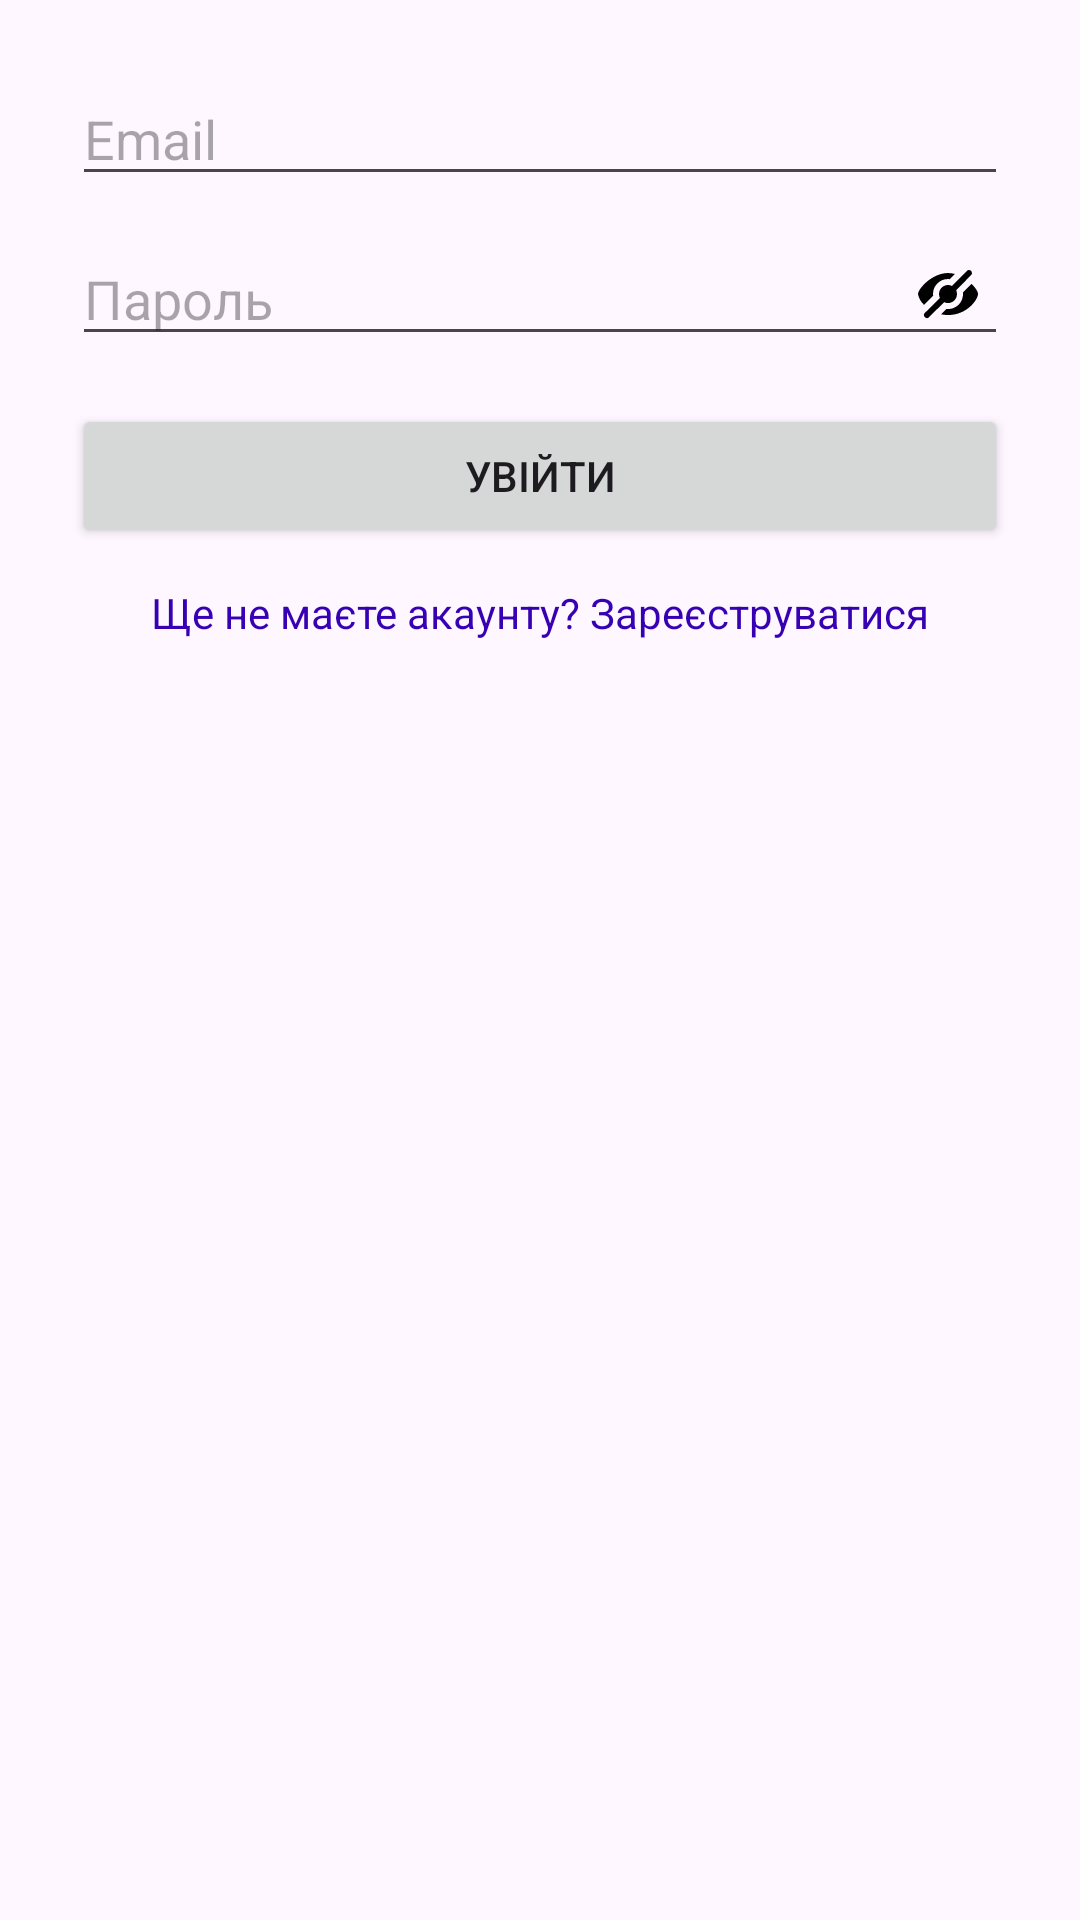

Produce the Android XML layout that renders to this screen, including the resource entries it uses.
<!-- AndroidManifest.xml: application theme Theme.SmakMobile -->
<!-- res/layout/fragment_login_dialog.xml -->
<?xml version="1.0" encoding="utf-8"?>
<LinearLayout
    xmlns:android="http://schemas.android.com/apk/res/android"
    android:orientation="vertical"
    android:padding="24dp"
    android:layout_width="match_parent"
    android:layout_height="wrap_content">

    <EditText
        android:id="@+id/input_email"
        android:layout_width="match_parent"
        android:layout_height="wrap_content"
        android:hint="Email"
        android:inputType="textEmailAddress"/>

    <RelativeLayout
        android:layout_width="match_parent"
        android:layout_height="wrap_content"
        android:layout_marginTop="12dp">

        <EditText
            android:id="@+id/input_password"
            android:layout_width="match_parent"
            android:layout_height="wrap_content"
            android:hint="Пароль"
            android:inputType="textPassword"
            android:paddingEnd="48dp" />

        <ImageView
            android:id="@+id/toggle_password_visibility"
            android:layout_width="24dp"
            android:layout_height="24dp"
            android:layout_alignParentEnd="true"
            android:layout_centerVertical="true"
            android:layout_marginEnd="8dp"
            android:src="@drawable/ic_visibility_off"/>
    </RelativeLayout>


    <Button
        android:id="@+id/btn_login"
        android:layout_width="match_parent"
        android:layout_height="wrap_content"
        android:text="Увійти"
        android:layout_marginTop="16dp"/>

    <TextView
        android:id="@+id/link_to_register"
        android:layout_width="wrap_content"
        android:layout_height="wrap_content"
        android:text="Ще не маєте акаунту? Зареєструватися"
        android:textColor="@color/purple_700"
        android:textSize="14sp"
        android:layout_gravity="center_horizontal"
        android:layout_marginTop="12dp"/>
</LinearLayout>
<!-- resources referenced by this layout -->
<resources>
  <color name="purple_700">#3700B3</color>
  <!-- drawable ic_visibility_off (drawable) -->
  <?xml version="1.0" encoding="utf-8"?>
  <vector xmlns:android="http://schemas.android.com/apk/res/android"
      android:width="24dp"
      android:height="24dp"
      android:viewportWidth="24"
      android:viewportHeight="24">
      <path
          android:fillColor="#FF000000"
          android:pathData="M4,15.6L7.055,12.544A4.913,4.913 0 0 1 7,12.012a5.006,5.006 0 0 1 5,-5c0.178,0.009 0.356,0.027 0.532,0.054l1.744,-1.744A8.973,8.973 0 0 0 12,5.012c-5.388,0 -10,5.336 -10,7A6.49,6.49 0 0 0 4,15.6Z"/>
      <path
          android:fillColor="#FF000000"
          android:pathData="M14.7,10.726l4.995,-5.007A0.998,0.998 0 0 0 18.99,4a1,1 0 0 0 -0.71,0.305l-4.995,5.007a2.98,2.98 0 0 0 -0.588,-0.21l-0.035,-0.01a2.981,2.981 0 0 0 -3.584,3.583c0,0.012 0.008,0.022 0.01,0.033 0.05,0.204 0.12,0.402 0.211,0.59l-4.995,4.983a1,1 0 1 0 1.414,1.414l4.995,-4.983c0.189,0.091 0.386,0.162 0.59,0.211 0.011,0 0.021,0.007 0.033,0.01a2.982,2.982 0 0 0 3.584,-3.584c0,-0.012 -0.008,-0.023 -0.011,-0.035a3.05,3.05 0 0 0 -0.21,-0.588Z"/>
      <path
          android:fillColor="#FF000000"
          android:pathData="M19.821,8.605l-2.857,2.857a4.952,4.952 0 0 1 -5.514,5.514l-1.785,1.785c0.767,0.166 1.55,0.25 2.335,0.251 6.453,0 10,-5.258 10,-7 0,-1.166 -1.637,-2.874 -2.179,-3.407Z"/>
  </vector>
  <style name="Theme.SmakMobile" parent="Base.Theme.SmakMobile" />
  <style name="Base.Theme.SmakMobile" parent="Theme.Material3.DayNight.NoActionBar">
          
          
      </style>
</resources>
